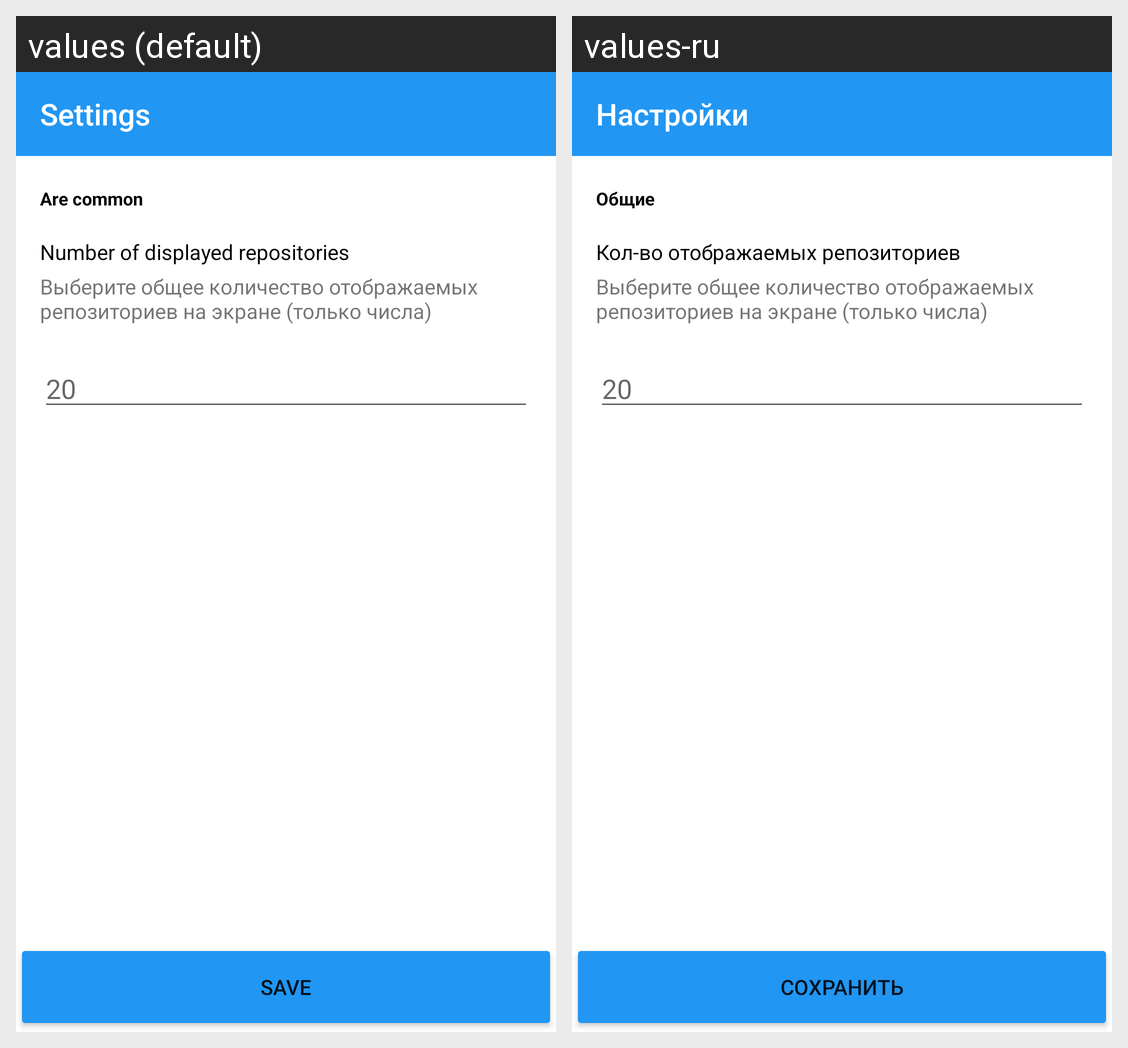

The Android screen above is rendered under two locales of the same app. Produce the string resources it draws, with the default and per-locale values.
Android screen res/layout/fragment_settings.xml rendered under 2 locales, left to right: values (default), values-ru. Device: Nexus 5 (rendered at 1080×1920; each locale shown at half size, 540×960, under a caption strip naming it); theme Theme.GitHubRepos.
Strings drawn on this screen, with the default value and each locale's value (text and hints the layout hard-codes, and strings that could not be matched under every locale, appear in the picture but are not listed):

fragment_settings
  values: Settings
  values-ru: Настройки

are_common
  values: Are common
  values-ru: Общие

Number_of_displayed_repositories
  values: Number of displayed repositories
  values-ru: Кол-во отображаемых репозиториев

save_button
  values: Save
  values-ru: Сохранить
